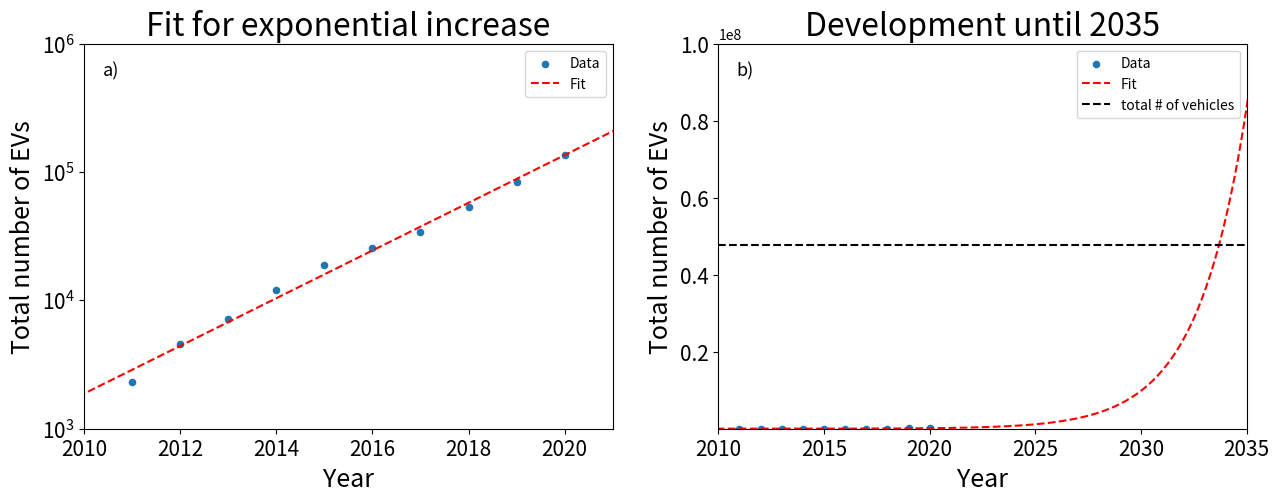

Generate this figure with matplotlib: (Note: this script raises an exception after producing the figure.)
import numpy as np                          # Modul zur allgemeinen Berechnung.
from matplotlib import pyplot as plt           # Graphikbefehle.def main():
from scipy import optimize

def test_func2(x, a, b):
    return a*x+b

def test_func(x, r):
    """Wachstumsfunktion Zubau; hier Annahme logistisch
    t           Zeitenarray
    r           Exp. Rate"""
    return 136617*np.exp(r*(x-2020))
def test_func3(x, r,x0):
    """Wachstumsfunktion Zubau; hier Annahme logistisch
    t           Zeitenarray
    r           Exp. Rate"""
    return x0*np.exp(r*(x-2020))




def main():


#    x = np.array([2009, 2010, 2011, 2012, 2013, 2014, 2015, 2016, 2017, 2018, 2019 ,2020])
    x = np.array([2011,2012,2013,2014,2015,2016,2017,2018,2019,2020])
    y = np.array([2307, 4541, 7114, 12156, 18948, 25502, 34022, 53861, 83175, 136617])
    x2=np.linspace(2000,2050, 1000)
    size = 18
    headsize = 23
    params, params_covariance = optimize.curve_fit(test_func2, x, np.log(y)) # 29-1000 sind die interessanten Messwerte
    params
    # Erstellen der Plotumgebung
    fig, ((ax1, ax2)) = plt.subplots(1, 2, figsize=(15,5))
    plt.subplots_adjust(hspace= 0.6)
    """Plot 1 - exponentiell """
    ax1.scatter(x, y, 20, label='Data')
    test_func3(x2, params[0], np.exp(params[1]+params[0]*2020))
    ax1.plot(x2, test_func3(x2, params[0], np.exp(params[1]+params[0]*2020)), 'r--',label='Fit')
    #ax.plot(x2, 34022*np.exp(0.439*x2))
    ax1.set_xlabel('Year', size=size)
    ax1.set_ylabel('Total number of EVs', size=size)
    ax1.set_ylim(10**3, 10**6)
    ax1.set_yscale('symlog')
    ax1.set_xlim(2010, 2021)
    #ax.grid(b=None, which='major', axis='both', color='grey', linestyle='-',linewidth=0.5)
    ax1.legend()
    ax1.set_title('Fit for exponential increase',size=headsize)
    """Plot 2 - normal"""
    ax2.scatter(x, y, 20, label='Data')
    ax2.plot(x2, test_func(x2, params[0]), 'r--',label='Fit')
    #ax.plot(x2, 34022*np.exp(0.439*x2))
    ax2.set_xlabel('Year', size=size)
    ax2.set_ylabel('Total number of EVs', size=size)
    ax2.set_ylim(10**3, 10**8)
    ax2.set_xlim(2010, 2035)
    ax2.hlines(4.77*10**7,2010,2035, 'k', ls='--', label='total # of vehicles')
    ax2.set_title('Development until 2035',size=headsize)
    ax2.legend()
    ax1.text(0.05, 0.93, 'a)', horizontalalignment='center', verticalalignment='center', transform=ax1.transAxes,size =13)
    ax2.text(0.05, 0.93, 'b)', horizontalalignment='center', verticalalignment='center', transform=ax2.transAxes,size =13)
    ax1.tick_params(axis='both', which='major', labelsize=15)
    ax2.tick_params(axis='both', which='major', labelsize=15)
    plt.savefig("/Users/<user>/X-Uni/2020_0SoSe/BA/Finalfigs/011fitexp.pdf")


    plt.show()
    print(params, params_covariance)
    print(np.exp(params[1]+params[0]*2020))

if __name__ == "__main__":
    main()
